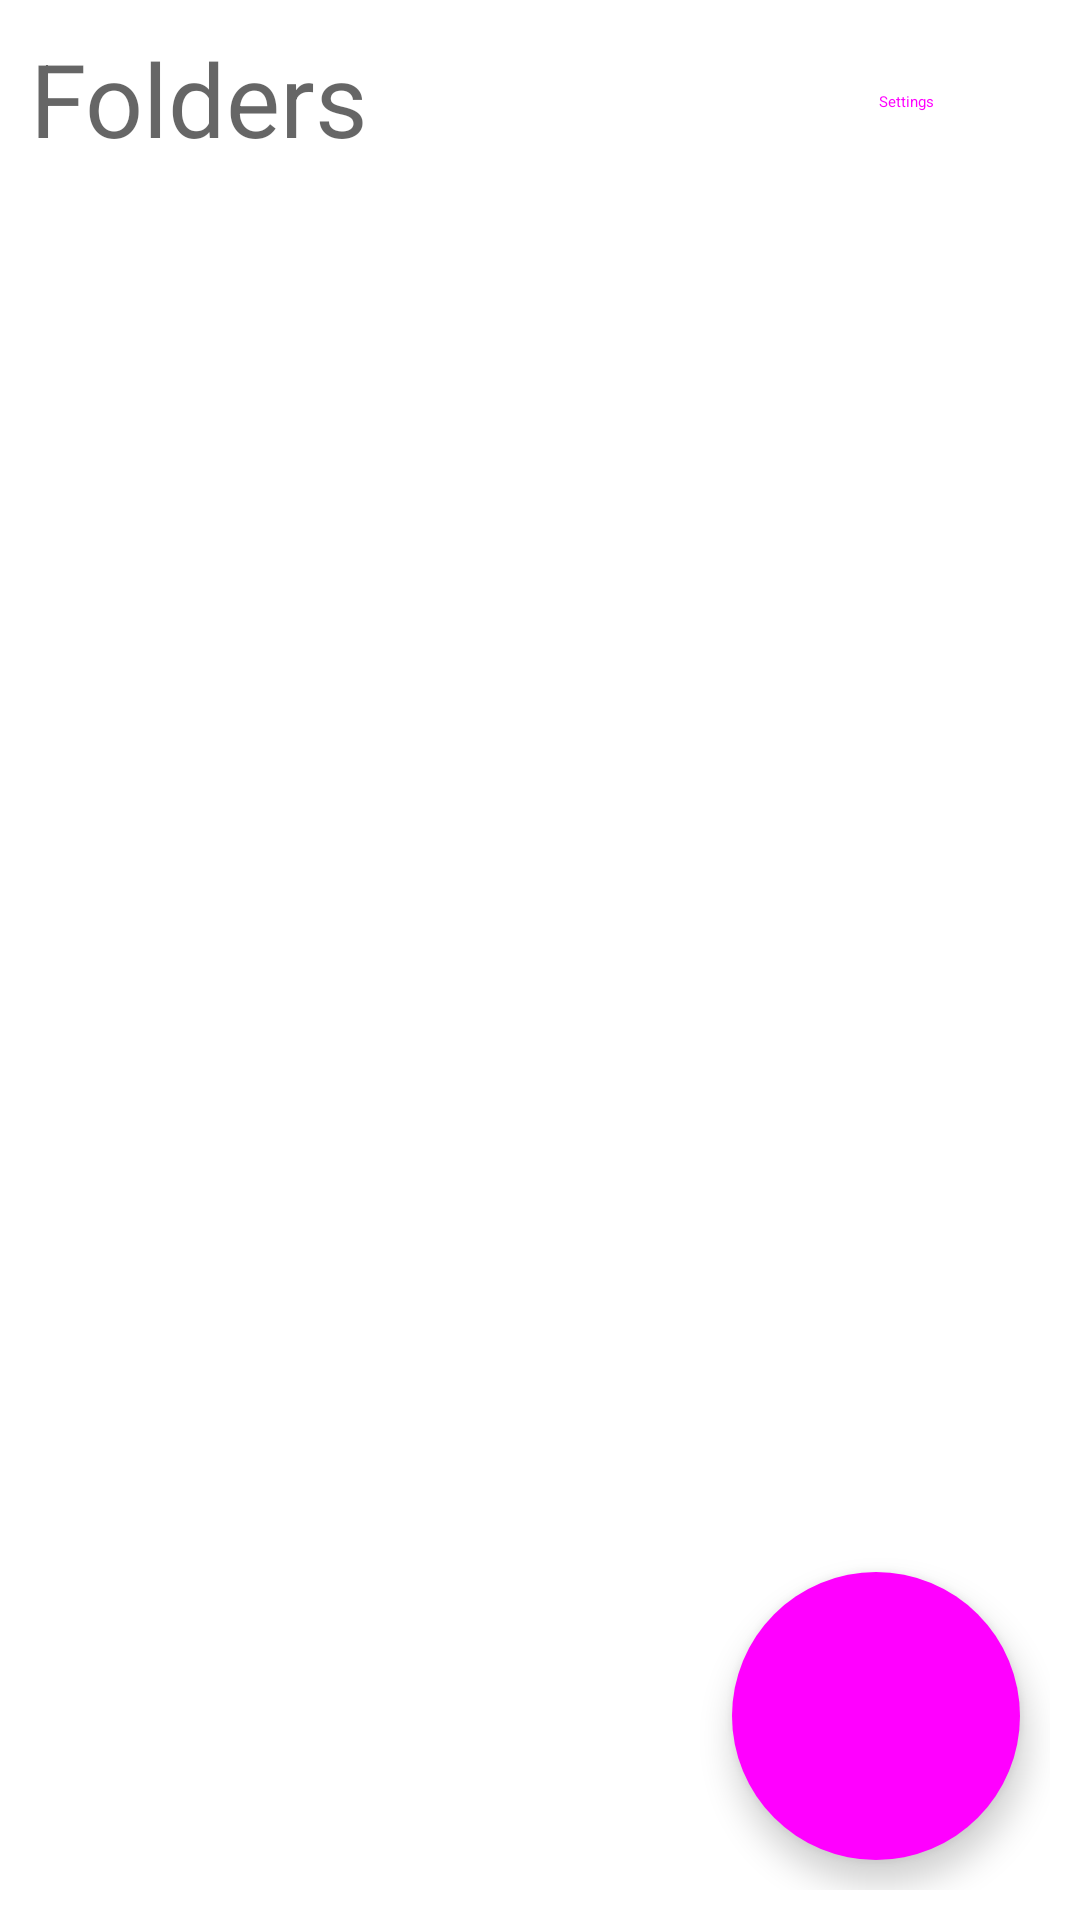

Android layout source for this screen:
<!-- AndroidManifest.xml: activity theme Theme.Notes -->
<!-- res/layout/activity_main.xml -->
<?xml version="1.0" encoding="utf-8"?>
<RelativeLayout xmlns:android="http://schemas.android.com/apk/res/android"
    xmlns:tools="http://schemas.android.com/tools"
    android:layout_width="match_parent"
    android:layout_height="match_parent"
    xmlns:app="http://schemas.android.com/apk/res-auto"
    android:padding="10dp"
    android:orientation="vertical">

    <LinearLayout
        android:id="@+id/title"
        android:layout_width="match_parent"
        android:layout_height="wrap_content"
        android:gravity="center"
        android:orientation="horizontal">

        <TextView
            android:id="@+id/textView"
            android:layout_width="0dp"
            android:layout_height="match_parent"
            android:layout_weight="1"
            android:text="@string/folders"
            android:textAppearance="@android:style/TextAppearance.Material.Display1" />

        <Button
            android:id="@+id/settings"
            style="@style/Widget.Material3.Button.TonalButton.Icon"
            android:layout_width="wrap_content"
            android:layout_height="wrap_content"
            android:text="Settings"
            app:icon="@drawable/ic_settings" />


    </LinearLayout>

    <androidx.recyclerview.widget.RecyclerView
        android:id="@+id/folders_list"
        android:layout_width="match_parent"
        android:layout_height="match_parent"
        android:layout_below="@+id/title"
        android:layout_marginTop="10dp"
        android:padding="0dp" />

    <com.google.android.material.floatingactionbutton.FloatingActionButton
        android:id="@+id/fab"
        style="@style/Widget.Material3.FloatingActionButton.Large.Primary"
        android:layout_width="wrap_content"
        android:layout_height="wrap_content"
        android:layout_alignParentEnd="true"
        android:layout_alignParentBottom="true"
        android:layout_marginEnd="10dp"
        android:layout_marginBottom="10dp"
        android:contentDescription="TODO"
        app:srcCompat="@drawable/ic_add" />

</RelativeLayout>
<!-- resources referenced by this layout -->
<resources>
  <string name="folders">Folders</string>
  <style name="Theme.Notes" parent="Theme.MaterialComponents.Light.NoActionBar" />
</resources>
